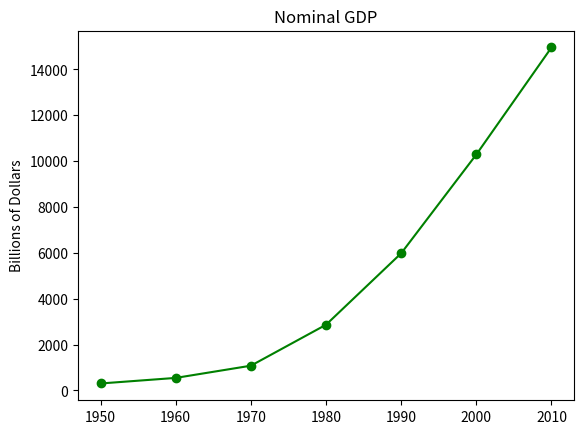

Here is the Python script that generated this plot:
from matplotlib import pyplot as plt

years = [1950, 1960, 1970, 1980, 1990, 2000, 2010]
gdp = [300.2, 543.3, 1075.9, 2862.5, 5979.6, 10289.7, 14958.3]

# Make a line chart. Years on x-axis, GDP on y-axis.
'''My variant: different visual formatting.'''
plt.plot(years, gdp, linestyle="solid", color="green", marker='o')

# Add a title.
plt.title("Nominal GDP")

# Add a y-axis label.
plt.ylabel("Billions of Dollars")

# Show the graph.
plt.show()

